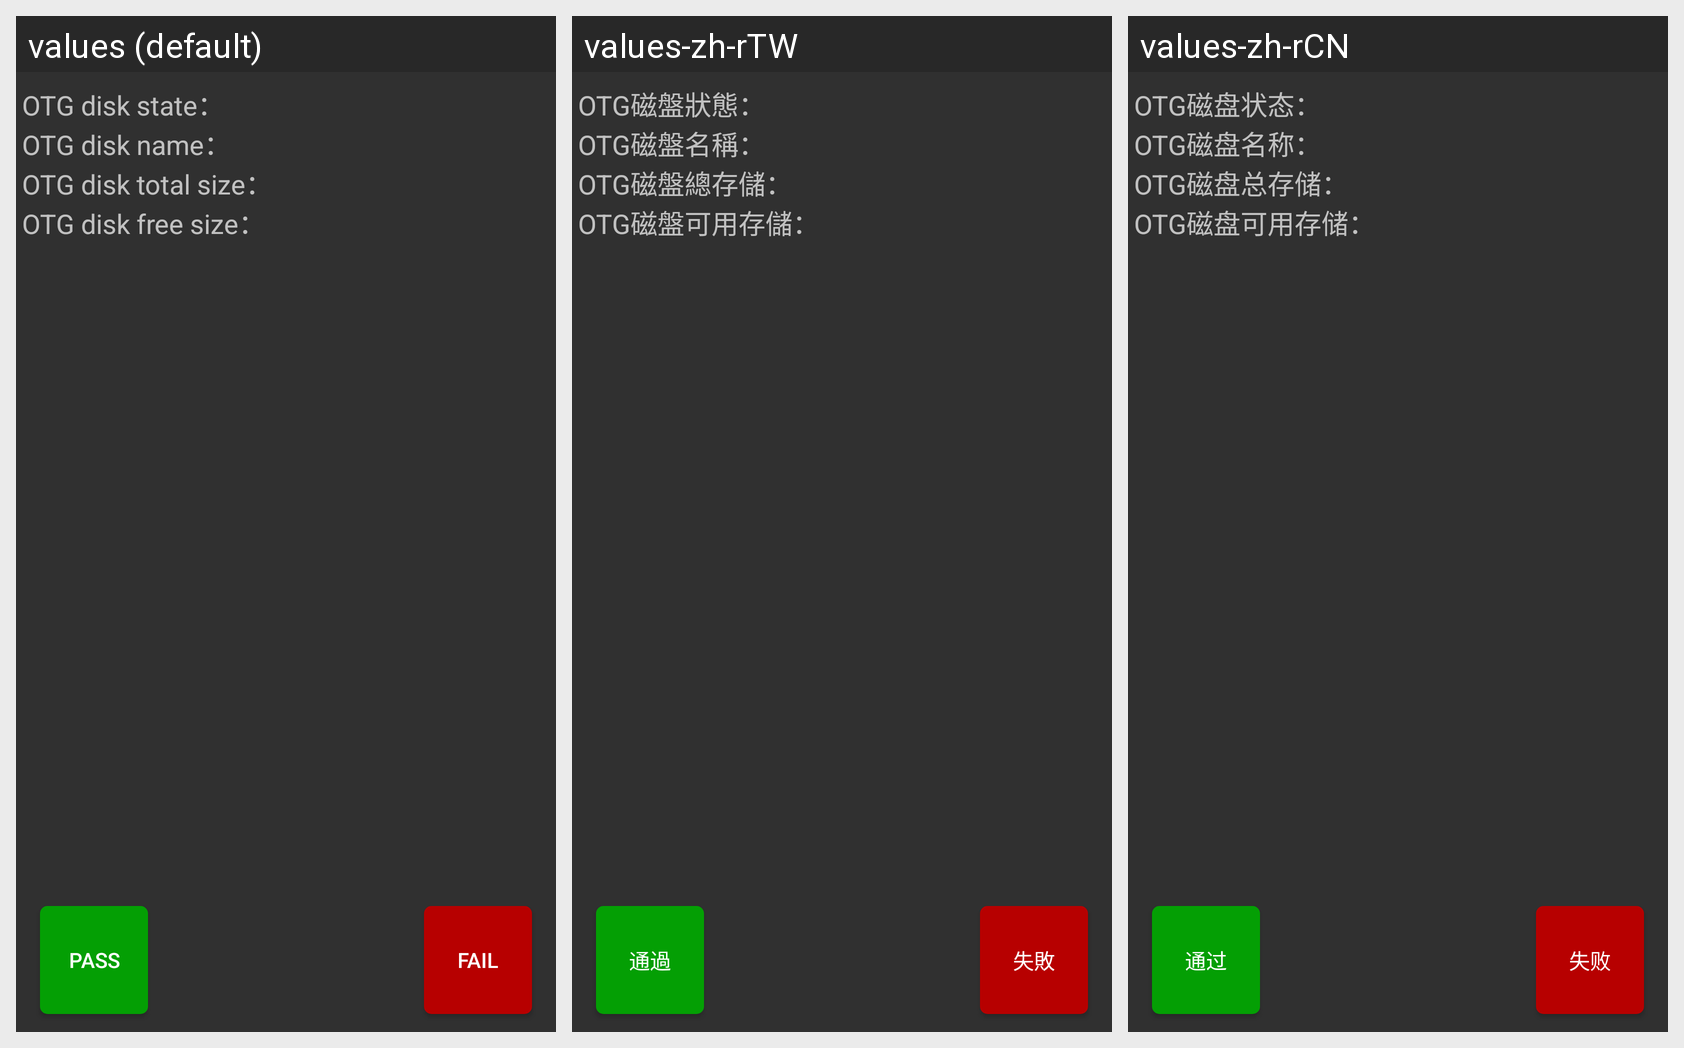

The same Android screen rendered under several of its app's locales, left to right. List the strings drawn on it with the default value and each locale's translation.
Android screen res/layout/activity_otg_test.xml rendered under 3 locales, left to right: values (default), values-zh-rTW, values-zh-rCN. Device: Nexus 5 (rendered at 1080×1920; each locale shown at half size, 540×960, under a caption strip naming it); theme AppTheme.
Strings drawn on this screen, with the default value and each locale's value (text and hints the layout hard-codes, and strings that could not be matched under every locale, appear in the picture but are not listed):

otg_disk_state_title
  values: OTG disk state：
  values-zh-rTW: OTG磁盤狀態：
  values-zh-rCN: OTG磁盘状态：

otg_disk_name_title
  values: OTG disk name：
  values-zh-rTW: OTG磁盤名稱：
  values-zh-rCN: OTG磁盘名称：

otg_disk_total_size_title
  values: OTG disk total size：
  values-zh-rTW: OTG磁盤總存儲：
  values-zh-rCN: OTG磁盘总存储：

otg_disk_free_size_title
  values: OTG disk free size：
  values-zh-rTW: OTG磁盤可用存儲：
  values-zh-rCN: OTG磁盘可用存储：

pass_button_text
  values: Pass
  values-zh-rTW: 通過
  values-zh-rCN: 通过

fail_button_text
  values: Fail
  values-zh-rTW: 失敗
  values-zh-rCN: 失败
